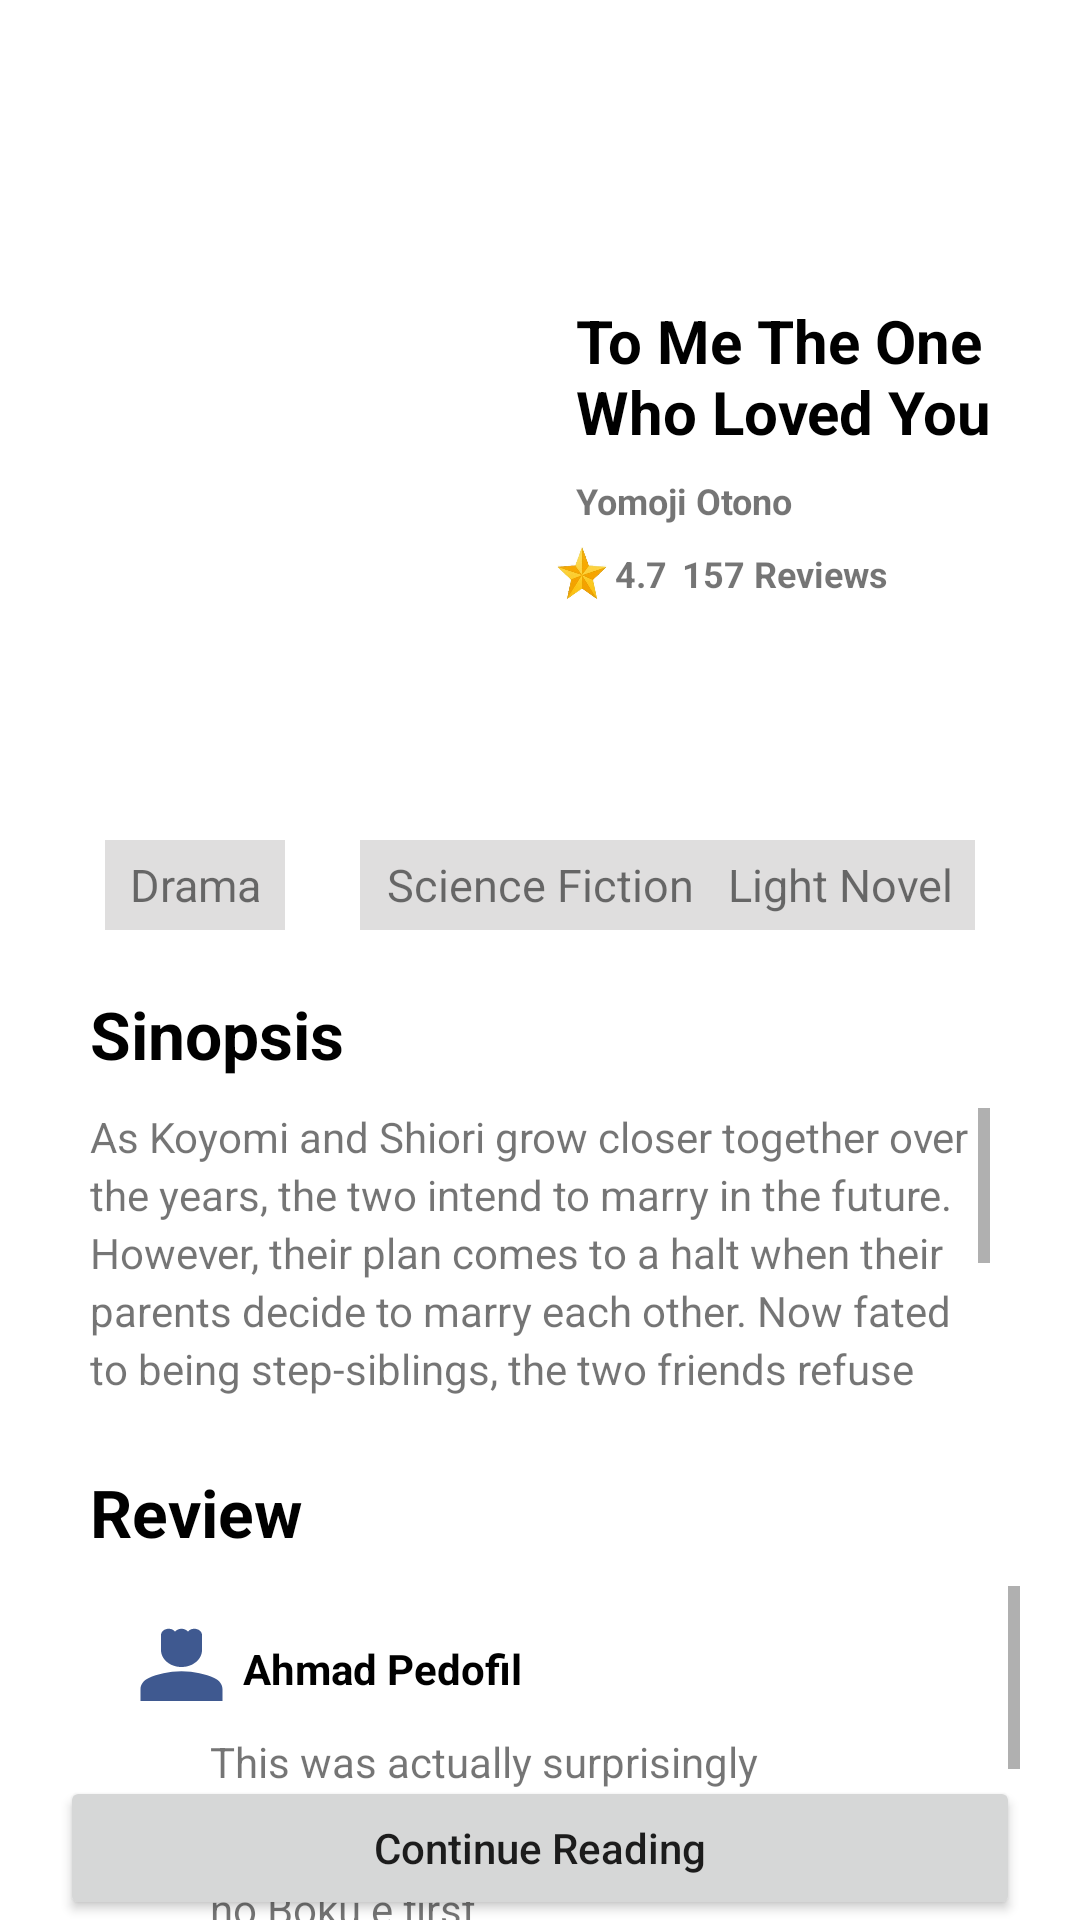

This screen was rendered from an Android layout file. Write that file and the resources it references.
<!-- AndroidManifest.xml: application theme Theme.MyProjekAndriod -->
<!-- res/layout/activity_belajar_scroll.xml -->
<?xml version="1.0" encoding="utf-8"?>
<RelativeLayout xmlns:android="http://schemas.android.com/apk/res/android"
    xmlns:app="http://schemas.android.com/apk/res-auto"
    xmlns:tools="http://schemas.android.com/tools"
    android:layout_width="match_parent"
    android:layout_height="match_parent"
    tools:context=".Belajar_Scroll">






























    <ImageView
        android:id="@+id/blur"

        android:layout_width="match_parent"
        android:layout_height="250dp"

        android:scaleType="centerCrop"


        android:src="@drawable/to_me_the_one_who_love_you"

        />





    <ImageView
        android:id="@+id/gambar"

        android:layout_width="150dp"
        android:layout_height="180dp"
        android:src="@drawable/to_me_the_one_who_love_you"
        android:layout_marginTop="40dp"
        android:layout_marginStart="30dp"
        />

    <TextView
        android:id="@+id/judlfilm"

        android:layout_width="wrap_content"
        android:layout_height="wrap_content"
        android:text="To Me The One Who Loved You"
        android:layout_toRightOf="@id/gambar"
        android:layout_marginTop="100dp"
        android:layout_marginStart="12dp"
        android:textStyle="bold"
        android:textSize="20dp"
        android:textColor="@color/black"
        android:layout_marginEnd="5dp"
        />

    <TextView
        android:id="@+id/text1"

        android:layout_width="wrap_content"
        android:layout_height="wrap_content"
        android:text="Yomoji Otono"
        android:layout_below="@id/judlfilm"
        android:layout_toRightOf="@id/gambar"
        android:layout_marginStart="12dp"
        android:textSize="12sp"
        android:layout_marginTop="8dp"
        android:textStyle="bold"


        />

    <ImageButton
        android:id="@+id/star"

        android:layout_width="18dp"
        android:layout_height="18dp"
        android:background="@drawable/star"
        android:layout_toRightOf="@id/gambar"
        android:layout_below="@id/text1"
        android:layout_marginStart="5dp"
        android:layout_marginTop="7dp"


        />

    <TextView
        android:id="@+id/text2"

        android:layout_width="wrap_content"
        android:layout_height="wrap_content"
        android:text="4.7"
        android:layout_below="@id/text1"
        android:layout_toRightOf="@id/star"
        android:layout_marginStart="2dp"
        android:textSize="12sp"
        android:layout_marginTop="8dp"
        android:textStyle="bold"




        />

    <TextView
        android:id="@+id/text3"

        android:layout_width="wrap_content"
        android:layout_height="wrap_content"
        android:text="157 Reviews"
        android:layout_below="@id/text1"
        android:layout_toRightOf="@id/text2"
        android:layout_marginStart="5dp"
        android:textSize="12sp"
        android:layout_marginTop="8dp"
        android:textStyle="bold"


        />


        <RelativeLayout
            android:layout_below="@id/blur"
            android:layout_width="match_parent"
            android:layout_height="match_parent"
            android:layout_marginStart="20dp"
            android:layout_marginEnd="20dp"
            android:layout_marginTop="30dp"

            >
            <TextView
                android:layout_width="120dp"
                android:layout_height="30dp"
                android:gravity="center"
                android:text="Science Fiction"
                android:textSize="15dp"
                android:layout_centerHorizontal="true"
                android:background="#DFDEDE"

                />

            <TextView
                android:layout_width="60dp"
                android:layout_height="30dp"
                android:gravity="center"
                android:text="Drama"
                android:textSize="15dp"
                android:layout_alignParentStart="true"
                android:layout_marginStart="15dp"
                android:background="#DFDEDE"
                />

            <TextView
                android:id="@+id/apa"

                android:layout_width="90dp"
                android:layout_height="30dp"
                android:gravity="center"
                android:text="Light Novel"
                android:textSize="15dp"
                android:layout_alignParentEnd="true"
                android:layout_marginEnd="15dp"
                android:background="#DFDEDE"

                />


        </RelativeLayout>



    <TextView
        android:id="@+id/sin"

        android:layout_width="wrap_content"
        android:layout_height="wrap_content"
        android:layout_below="@id/blur"
        android:text="Sinopsis"
        android:textStyle="bold"
        android:textSize="22dp"
        android:layout_marginStart="30dp"
        android:layout_marginTop="80dp"
        android:textColor="@color/black"
        />

    <ScrollView
        android:id="@+id/sinscrol"

        android:layout_below="@id/sin"
        android:layout_width="match_parent"
        android:layout_marginTop="10dp"
        android:layout_marginEnd="30dp"
        android:layout_marginStart="30dp"
        android:layout_height="100dp">


        <LinearLayout
            android:layout_width="match_parent"
            android:layout_height="wrap_content"

            android:layout_below="@id/sin"

            android:orientation="vertical">


            <TextView
                android:layout_width="wrap_content"
                android:layout_height="wrap_content"
                android:text="@string/sinop"
                android:lineSpacingExtra="3dp"
                />



        </LinearLayout>

    </ScrollView>

    <TextView
        android:id="@+id/rev"

        android:layout_width="wrap_content"
        android:layout_height="wrap_content"
        android:layout_below="@id/sinscrol"
        android:text="Review"
        android:textStyle="bold"
        android:textSize="22dp"
        android:layout_marginStart="30dp"
        android:layout_marginTop="20dp"
        android:textColor="@color/black"
        />
    <ScrollView

        android:id="@+id/lay2"

        android:layout_width="match_parent"
        android:layout_height="150dp"
        android:layout_below="@id/rev"
        android:layout_marginTop="10dp"
        android:layout_marginStart="20dp"
        android:layout_marginEnd="20dp"
        >
        <RelativeLayout
            android:id="@+id/rel1"

            android:layout_width="match_parent"
            android:layout_height="wrap_content"
            android:layout_marginStart="20dp"
            android:layout_marginEnd="20dp"
            android:orientation="vertical">


            <ImageButton
                android:id="@+id/person"

                android:layout_width="41dp"
                android:layout_height="34dp"
                android:layout_below="@id/rev"
                android:layout_marginTop="10dp"
                android:background="@drawable/baseline_person_4_24"

                tools:ignore="NotSibling" />
            <TextView
                android:id="@+id/med"

                android:layout_width="wrap_content"
                android:layout_height="wrap_content"
                android:text="Ahmad Pedofil"
                android:layout_toRightOf="@id/person"
                android:layout_marginTop="18dp"
                android:textStyle="bold"
                android:textColor="@color/black"



                />

            <TextView
                android:id="@+id/insrev2"

                android:layout_width="wrap_content"
                android:layout_height="wrap_content"
                android:layout_below="@id/med"
                android:layout_marginTop="115dp"

                android:text="@string/rev"/>

            <ImageButton
                android:id="@+id/person2"

                android:layout_width="40dp"
                android:layout_height="40dp"
                android:background="@drawable/baseline_person_4_24"
                android:layout_below="@id/med"
                android:layout_marginTop="80dp"

                tools:ignore="NotSibling" />
            <TextView
                android:id="@+id/med2"

                android:layout_width="wrap_content"
                android:layout_height="wrap_content"
                android:text="Napis lookism"
                android:layout_toRightOf="@id/person"
                android:layout_marginTop="85dp"
                android:textStyle="bold"
                android:textColor="@color/black"
                android:layout_below="@id/med"
                android:layout_marginStart="10dp"



                />

            <TextView
                android:id="@+id/insrev"

                android:layout_width="wrap_content"
                android:layout_height="wrap_content"
                android:layout_marginStart="30dp"
                android:layout_marginEnd="50dp"
                android:layout_below="@id/person"
                android:layout_marginTop="5dp"
                android:text="@string/rev"/>

        </RelativeLayout>









    </ScrollView>





    <Button
        android:layout_width="match_parent"
        android:layout_height="wrap_content"
        android:layout_marginStart="20dp"
        android:layout_marginEnd="20dp"
        android:layout_marginTop="50dp"
        android:text="Continue Reading"
        android:layout_alignParentBottom="true"


        android:textAllCaps="false"/>








</RelativeLayout>
<!-- resources referenced by this layout -->
<resources>
  <color name="black">#FF000000</color>
  <!-- drawable baseline_arrow_back_ios_24 (drawable) -->
  <vector android:autoMirrored="true" android:height="24dp"
      android:tint="#3F5990" android:viewportHeight="24"
      android:viewportWidth="24" android:width="24dp" xmlns:android="http://schemas.android.com/apk/res/android">
      <path android:fillColor="@android:color/white" android:pathData="M11.67,3.87L9.9,2.1 0,12l9.9,9.9 1.77,-1.77L3.54,12z"/>
  </vector>
  <!-- drawable baseline_bookmark_24 (drawable) -->
  <vector android:autoMirrored="true" android:height="24dp"
      android:tint="#3F5990" android:viewportHeight="24"
      android:viewportWidth="24" android:width="24dp" xmlns:android="http://schemas.android.com/apk/res/android">
      <path android:fillColor="@android:color/white" android:pathData="M17,3H7c-1.1,0 -1.99,0.9 -1.99,2L5,21l7,-3 7,3V5c0,-1.1 -0.9,-2 -2,-2z"/>
  </vector>
  <!-- drawable baseline_person_4_24 (drawable) -->
  <vector android:autoMirrored="true" android:height="24dp"
      android:tint="#3F5990" android:viewportHeight="24"
      android:viewportWidth="24" android:width="24dp" xmlns:android="http://schemas.android.com/apk/res/android">
      <path android:fillColor="@android:color/white" android:pathData="M18.39,14.56C16.71,13.7 14.53,13 12,13c-2.53,0 -4.71,0.7 -6.39,1.56C4.61,15.07 4,16.1 4,17.22V20h16v-2.78C20,16.1 19.39,15.07 18.39,14.56z"/>
      <path android:fillColor="@android:color/white" android:pathData="M12,12c2.21,0 4,-1.79 4,-4c0,-1.37 0,-3.5 0,-3.5C16,3.67 15.33,3 14.5,3c-0.52,0 -0.98,0.27 -1.25,0.67C12.98,3.27 12.52,3 12,3s-0.98,0.27 -1.25,0.67C10.48,3.27 10.02,3 9.5,3C8.67,3 8,3.67 8,4.5c0,0 0,2.12 0,3.5C8,10.21 9.79,12 12,12z"/>
  </vector>
  <!-- drawable star: png bitmap (drawable, 223234 bytes) -->
  <string name="rev">This was actually surprisingly good, I can recommend watching Kimi wo Aishita Hitori no Boku e first.
  </string>
  <string name="sinop">As Koyomi and Shiori grow closer together over the years, the two intend to marry in the future. However, their plan comes to a halt when their parents decide to marry each other. Now fated to being step-siblings, the two friends refuse to accept their new reality. Using their parents research, Koyomi and Shiori escape to a parallel world to start their lives anew together, only to face repercussions that will put the very futures they strove for in danger.
  </string>
  <style name="Theme.MyProjekAndriod" parent="Base.Theme.MyProjekAndriod" />
  <style name="Base.Theme.MyProjekAndriod" parent="Theme.MaterialComponents.DayNight.NoActionBar">
          
          
      </style>
</resources>
